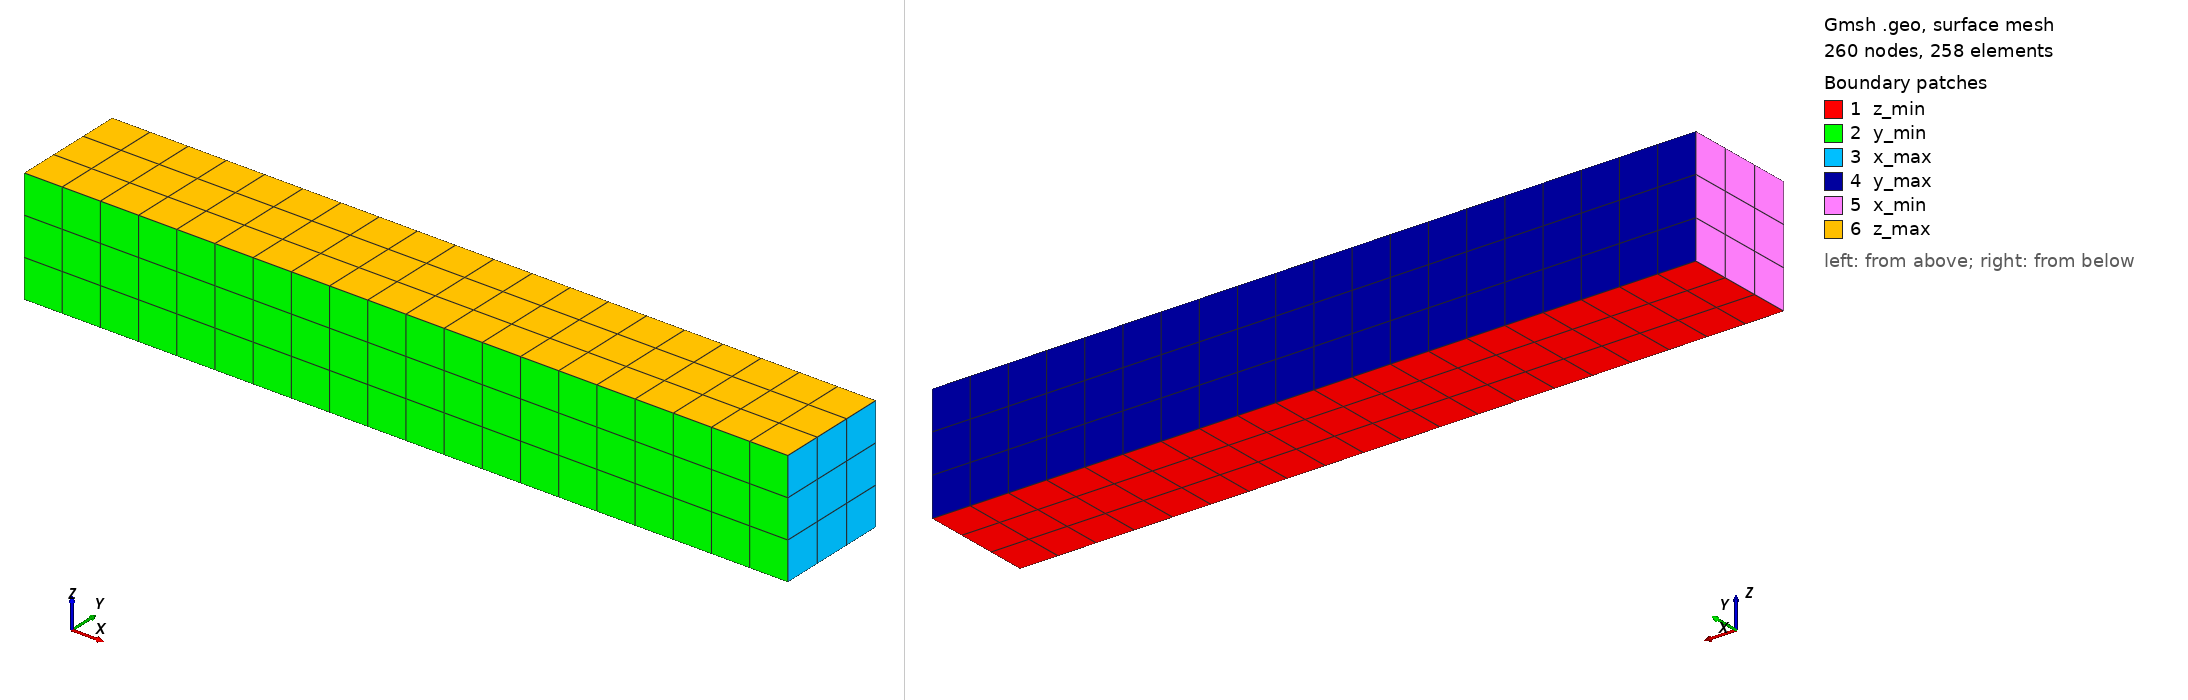

Gmsh geometry script, surface-meshed: 260 nodes, 258 surface elements. Boundary patches (legend numbers): 1 z_min, 2 y_min, 3 x_max, 4 y_max, 5 x_min, 6 z_max. Left view from above one corner, right view from below the opposite corner. Legend entries are the model's physical surfaces. The drawing asked Gmsh for element sizes between 1% and 20% of the model's largest extent; the script's own settings can give other sizes.

=== regular_beam.geo (drawn) ===
// ============================================================
//  Parallelepiped 20 x 3 x 3 — structured hex mesh
//  Refinement toward x = Lx (x_max face)
// ============================================================

Lx = 20.0;
Ly = 3.0;
Lz = 3.0;

Nx = 20;   // elements along X
Ny = 3;    // elements along Y
Nz = 3;    // elements along Z

p = 1;   // grading ratio — increase for stronger refinement at x=Lx

// ============================================================
//  POINTS  (base face z=0)
// ============================================================
Point(1) = {0,  0,  0};
Point(2) = {Lx, 0,  0};
Point(3) = {Lx, Ly, 0};
Point(4) = {0,  Ly, 0};

// ============================================================
//  CURVES
// ============================================================
Line(1) = {1, 2};   // bottom edge X  → ends at x=Lx ★
Line(2) = {2, 3};   // right edge  Y  (at x=Lx, uniform)
Line(3) = {3, 4};   // top edge    X  → starts at x=Lx ★
Line(4) = {4, 1};   // left edge   Y  (at x=0, uniform)

// ============================================================
//  SURFACE  (base face)
// ============================================================
Curve Loop(1) = {1, 2, 3, 4};
Plane Surface(1) = {1};
Transfinite Surface{1} = {1, 2, 3, 4};
Recombine Surface{1};

// ============================================================
//  TRANSFINITE CURVES
//  Line 1: 1→2, goes toward x=Lx → Progression p (refine at end)
//  Line 3: 3→4, starts at x=Lx  → Progression 1/p (refine at start)
//  Lines 2,4: Y direction, uniform
// ============================================================
Transfinite Curve{1} = Nx + 1   Using Progression p;    // 1→2, refine at x=Lx
Transfinite Curve{3} = Nx + 1   Using Progression 1/p;  // 3→4, refine at x=Lx
Transfinite Curve{2} = Ny + 1   Using Progression 1.0;  // Y, uniform
Transfinite Curve{4} = Ny + 1   Using Progression 1.0;  // Y, uniform

// ============================================================
//  EXTRUSION along Z  (uniform)
// ============================================================
out[] = Extrude {0, 0, Lz} {
    Surface{1};
    Layers{Nz};
    Recombine;
};

// ============================================================
//  PHYSICAL GROUPS
// ============================================================
Physical Surface("z_min") = {1};
Physical Surface("z_max") = {out[0]};
Physical Surface("y_min") = {out[2]};
Physical Surface("x_max") = {out[3]};
Physical Surface("y_max") = {out[4]};
Physical Surface("x_min") = {out[5]};

Physical Volume("solid") = {out[1]};

// ============================================================
//  MESH OPTIONS
// ============================================================
Mesh.ElementOrder   = 1;
Mesh.RecombineAll   = 1;
Mesh.MshFileVersion = 2.2;
